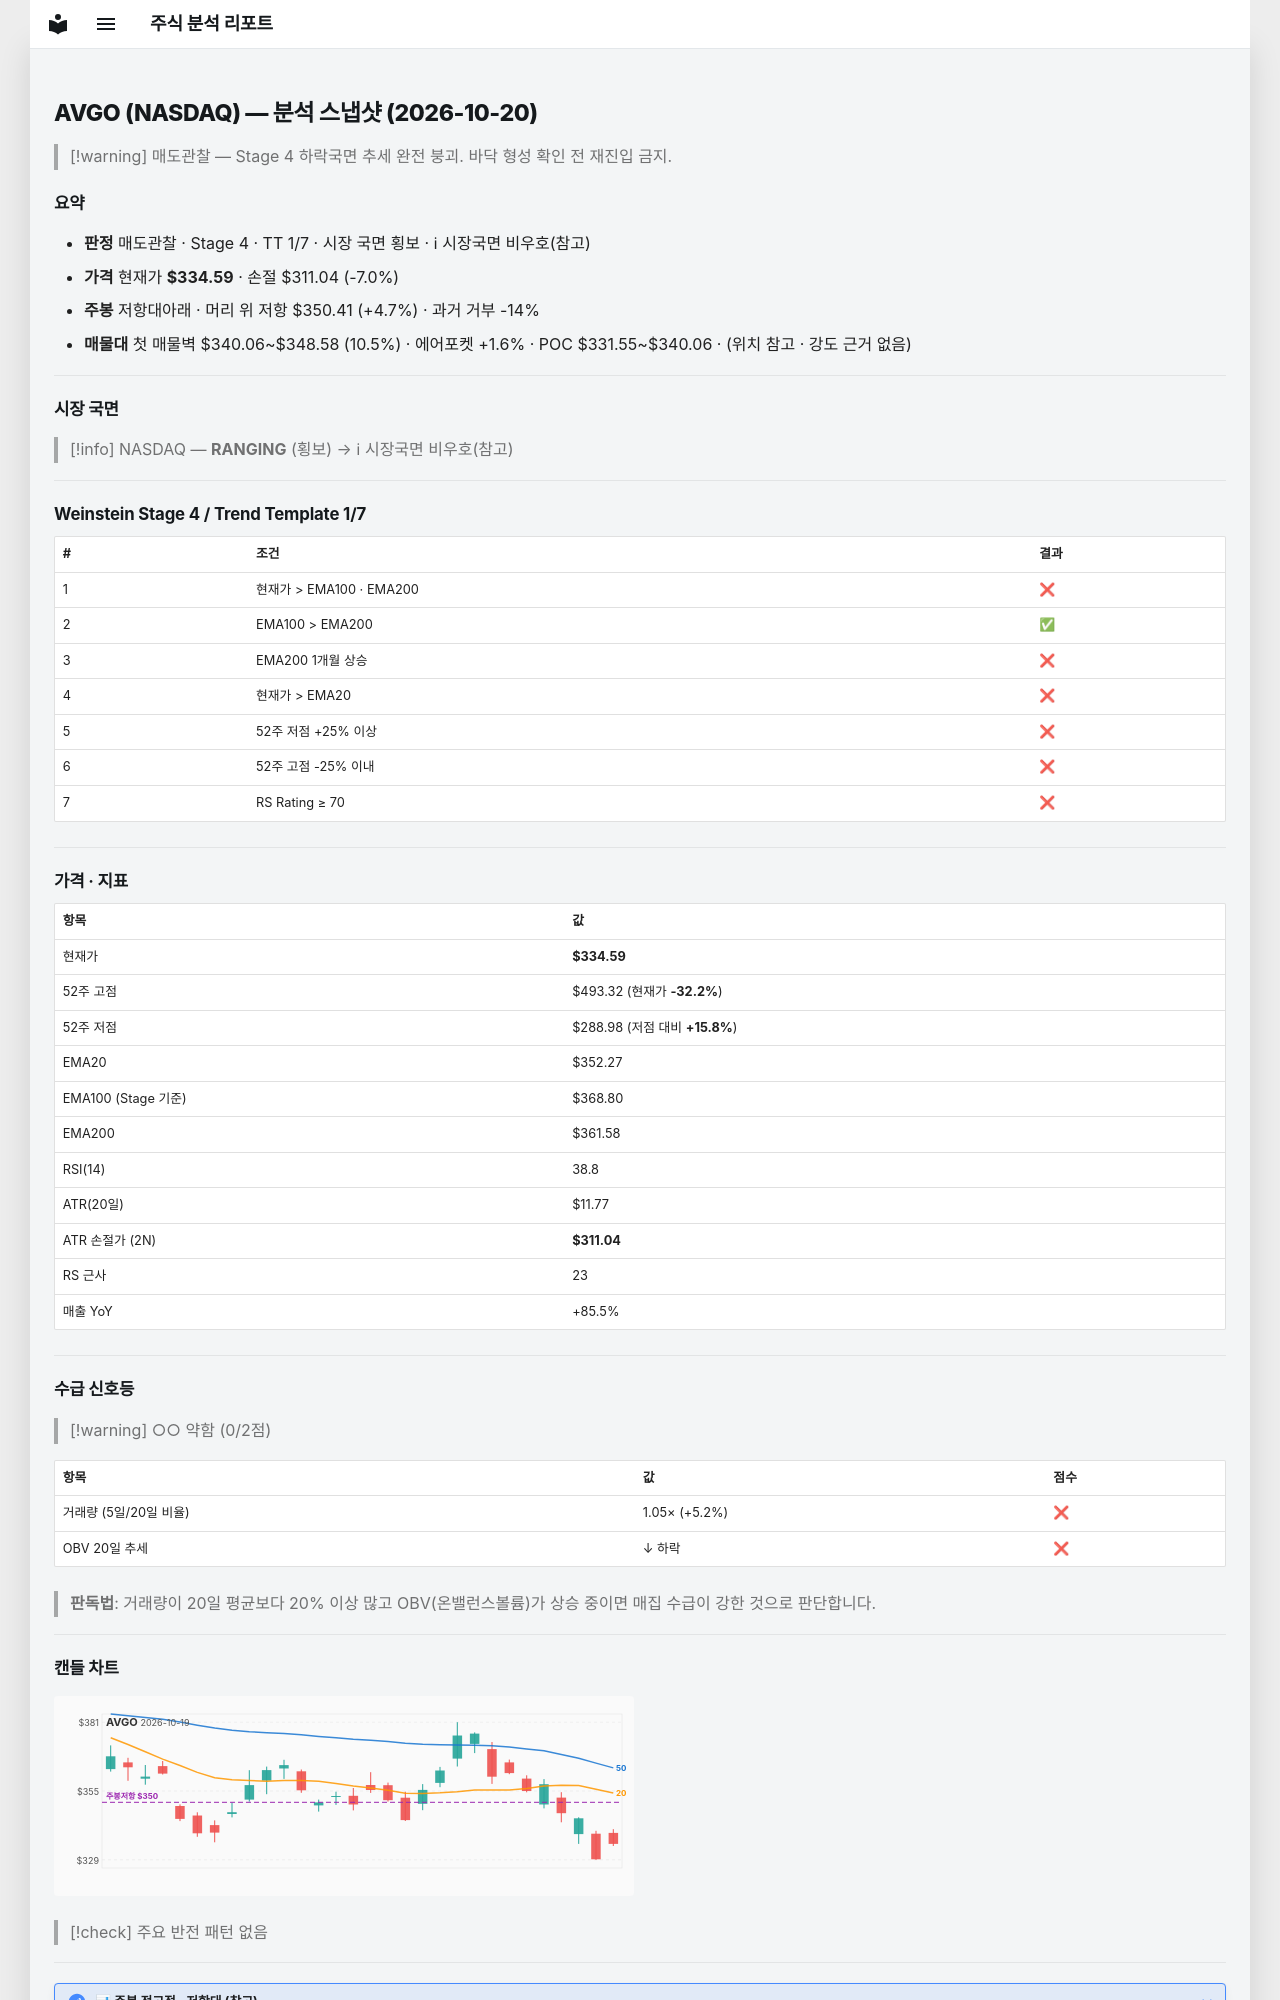

repository: soloandco/stock-reports · page: snapshots/AVGO-2026-10-20/index.html · generator: mkdocs

---
type: analysis-snapshot
title: AVGO 분석 스냅샷
ticker: AVGO
market: NASDAQ
created: 2026-10-20
updated: 2026-10-20
bar-date: 2026-10-19
verdict: 매도관찰
real-rr: 0.67
sma50-gap-pct: -5.0
weekly-position: 저항대아래
weekly-overhead-price: 350.41
weekly-overhead-pct: 4.7
stage: 4
trend-template-score: 1
tt-max: 7
ma-set: ema-20-100-200
price: 334.5899963378906
stop-price: 311.040859495679
market-regime: RANGING
supply-demand-score: 0/2
supply-demand-label: 약함
status: tracking
tags:
  - stock-agent
  - watchlist
  - AVGO
  - analysis
related:
  - "[[analysis-template]]"
---

# AVGO (NASDAQ) — 분석 스냅샷 (2026-10-20)

> [!warning] 매도관찰 — Stage 4 하락국면
> 추세 완전 붕괴. 바닥 형성 확인 전 재진입 금지.

## 요약

- **판정** 매도관찰 · Stage 4 · TT 1/7 · 시장 국면 횡보 · ℹ 시장국면 비우호(참고)
- **가격** 현재가 **$334.59** · 손절 $311.04 (-7.0%)
- **주봉** 저항대아래 · 머리 위 저항 $350.41 (+4.7%) · 과거 거부 -14%
- **매물대** 첫 매물벽 $340.06~$348.58 (10.5%) · 에어포켓 +1.6% · POC $331.55~$340.06 · (위치 참고 · 강도 근거 없음)

---

## 시장 국면

> [!info] NASDAQ — **RANGING** (횡보) → ℹ 시장국면 비우호(참고)

---

## Weinstein Stage 4 / Trend Template 1/7

| # | 조건 | 결과 |
|---|------|------|
| 1 | 현재가 > EMA100 · EMA200 | ❌ |
| 2 | EMA100 > EMA200 | ✅ |
| 3 | EMA200 1개월 상승 | ❌ |
| 4 | 현재가 > EMA20 | ❌ |
| 5 | 52주 저점 +25% 이상 | ❌ |
| 6 | 52주 고점 -25% 이내 | ❌ |
| 7 | RS Rating ≥ 70 | ❌ |

---

## 가격 · 지표

| 항목 | 값 |
|------|---|
| 현재가 | **$334.59** |
| 52주 고점 | $493.32 (현재가 **-32.2%**) |
| 52주 저점 | $288.98 (저점 대비 **+15.8%**) |
| EMA20 | $352.27 |
| EMA100 (Stage 기준) | $368.80 |
| EMA200 | $361.58 |
| RSI(14) | 38.8 |
| ATR(20일) | $11.77 |
| ATR 손절가 (2N) | **$311.04** |
| RS 근사 | 23 |
| 매출 YoY | +85.5% |

---
## 수급 신호등

> [!warning] ○○ 약함 (0/2점)

| 항목 | 값 | 점수 |
|------|------|------|
| 거래량 (5일/20일 비율) | 1.05× (+5.2%) | ❌ |
| OBV 20일 추세 | ↓ 하락 | ❌ |

> **판독법**: 거래량이 20일 평균보다 20% 이상 많고 OBV(온밸런스볼륨)가 상승 중이면 매집 수급이 강한 것으로 판단합니다.

---
